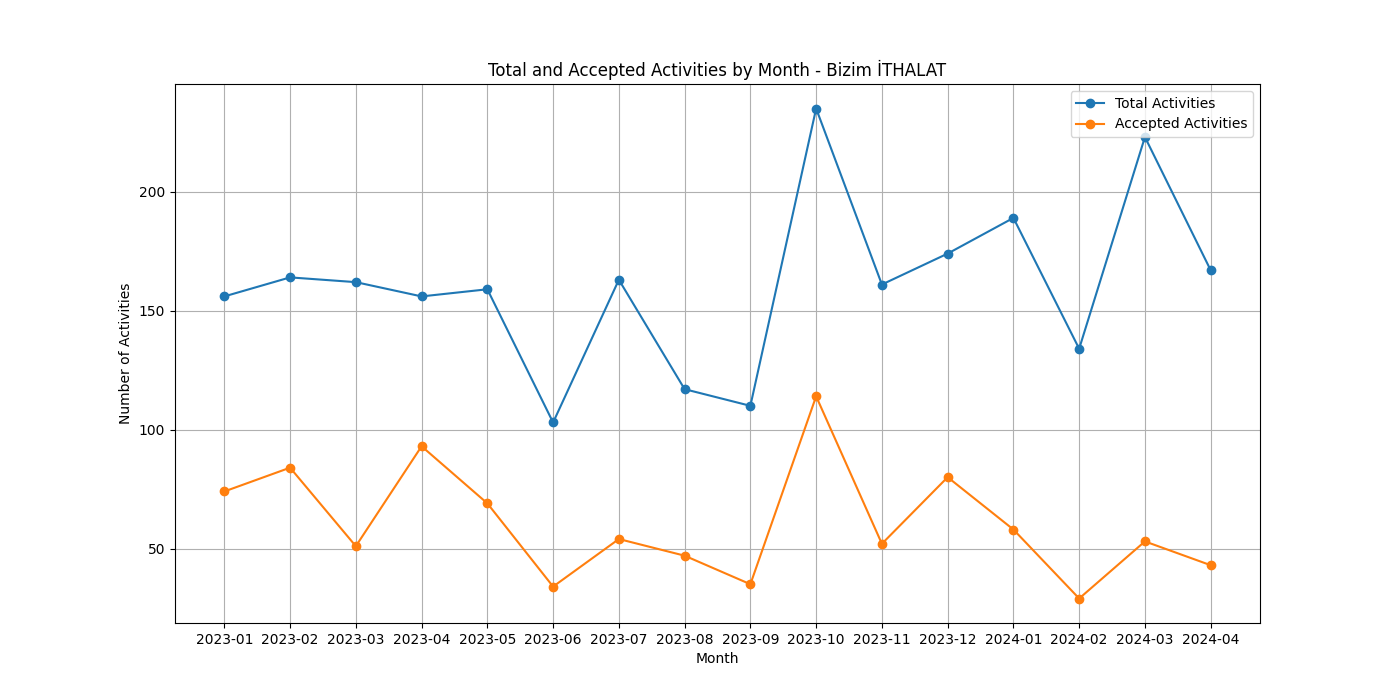

Values plotted in this chart, from the file beside it:
Month, Total Activities, Accepted Activities, Acceptance Rate
2023-01, 156, 74, 0.4744
2023-02, 164, 84, 0.5122
2023-03, 162, 51, 0.3148
2023-04, 156, 93, 0.5962
2023-05, 159, 69, 0.434
2023-06, 103, 34, 0.3301
2023-07, 163, 54, 0.3313
2023-08, 117, 47, 0.4017
2023-09, 110, 35, 0.3182
2023-10, 235, 114, 0.4851
2023-11, 161, 52, 0.323
2023-12, 174, 80, 0.4598
2024-01, 189, 58, 0.3069
2024-02, 134, 29, 0.2164
2024-03, 223, 53, 0.2377
2024-04, 167, 43, 0.2575
